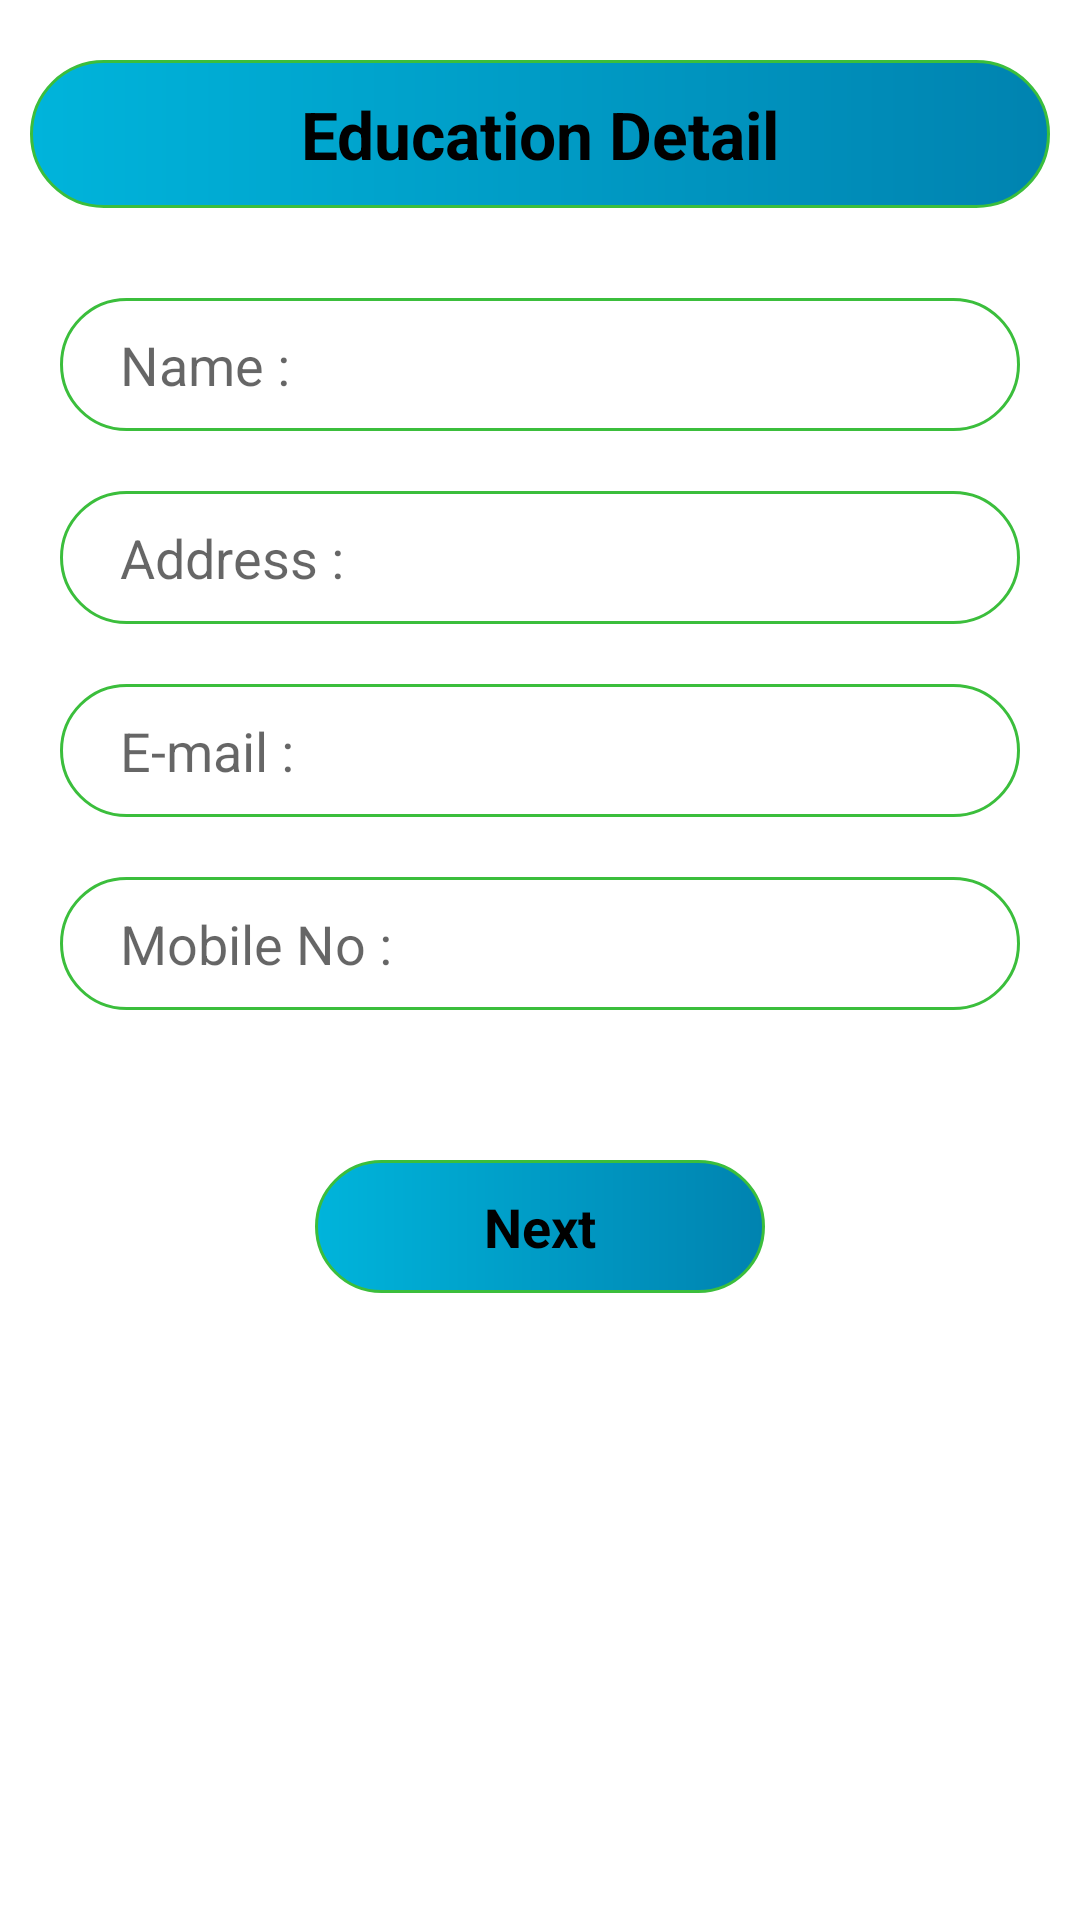

This screen was rendered from an Android layout file. Write that file and the resources it references.
<!-- AndroidManifest.xml: application theme Theme.Resume3 -->
<!-- res/layout/activity_main2.xml -->
<?xml version="1.0" encoding="utf-8"?>
<LinearLayout xmlns:android="http://schemas.android.com/apk/res/android"
    xmlns:app="http://schemas.android.com/apk/res-auto"
    xmlns:tools="http://schemas.android.com/tools"
    android:layout_width="match_parent"
    android:layout_height="match_parent"
    android:padding="10dp"
    android:orientation="vertical"
    tools:context=".MainActivity2">

    <TextView
        android:layout_width="match_parent"
        android:layout_height="wrap_content"
        android:gravity="center"
        android:layout_marginTop="10dp"
        android:text="Education Detail"
        android:textAllCaps="false"
        android:textSize="22dp"
        android:textStyle="bold"
        android:textColor="@color/black"
        android:background="@drawable/start"
        android:layout_marginBottom="20dp"
        android:padding="10dp"/>

    <LinearLayout

        android:layout_width="match_parent"
        android:layout_height="wrap_content"
        android:background="@drawable/edtnext"
        android:layout_margin="10dp">


    <EditText
        android:id="@+id/edtName"
        android:layout_width="match_parent"
        android:layout_height="wrap_content"
        android:hint="Name :"
        android:inputType="text"
        android:paddingLeft="10dp"
        android:layout_margin="10dp"
        android:background="@null"/>

    </LinearLayout>

  <LinearLayout

        android:layout_width="match_parent"
        android:layout_height="wrap_content"
        android:background="@drawable/edtnext"
        android:layout_margin="10dp">


    <EditText
        android:id="@+id/edtAddress"
        android:layout_width="match_parent"
        android:layout_height="wrap_content"
        android:hint="Address :"
        android:inputType="text"
        android:paddingLeft="10dp"
        android:layout_margin="10dp"
        android:background="@null"/>

    </LinearLayout>

  <LinearLayout

        android:layout_width="match_parent"
        android:layout_height="wrap_content"
        android:background="@drawable/edtnext"
        android:layout_margin="10dp">


    <EditText
        android:id="@+id/edtEmail"
        android:layout_width="match_parent"
        android:layout_height="wrap_content"
        android:hint="E-mail :"
        android:inputType="text"
        android:paddingLeft="10dp"
        android:layout_margin="10dp"
        android:background="@null"/>

    </LinearLayout>

  <LinearLayout

        android:layout_width="match_parent"
        android:layout_height="wrap_content"
        android:background="@drawable/edtnext"
      android:layout_marginTop="10dp"
        android:layout_margin="10dp">


    <EditText
        android:id="@+id/edtmoblie"
        android:layout_width="match_parent"
        android:layout_height="wrap_content"
        android:hint="Mobile No :"
        android:inputType="text"
        android:paddingLeft="10dp"
        android:layout_margin="10dp"
        android:background="@null"/>

    </LinearLayout>

    <LinearLayout

        android:layout_width="wrap_content"
        android:layout_height="wrap_content"
        android:layout_gravity="center"
        android:layout_marginTop="20dp">

        <TextView
            android:id="@+id/txtStart2"
            android:layout_width="150dp"
            android:layout_height="wrap_content"
            android:text="Next"
            android:gravity="center"
            android:padding="10dp"
            android:textSize="18dp"
            android:textStyle="bold"
            android:textColor="@color/black"
            android:background="@drawable/start"
            android:layout_marginTop="20dp"/>


    </LinearLayout>



</LinearLayout>
<!-- resources referenced by this layout -->
<resources>
  <!-- drawable edtnext (drawable) -->
  <?xml version="1.0" encoding="utf-8"?>
  <shape xmlns:android="http://schemas.android.com/apk/res/android">
  
      <solid android:color="@android:color/transparent"/>
  
      <stroke android:width="1dp"
          android:color="#3BBE3C"/>
  
      <corners android:radius="30dp"/>
  
      <gradient android:startColor="#2193b0"
          android:endColor="#6dd5ed"/>
  
  
  
  </shape>
  <!-- drawable start (drawable) -->
  <?xml version="1.0" encoding="utf-8"?>
  <shape xmlns:android="http://schemas.android.com/apk/res/android">
  
  
      <solid android:color="#00B4DB"/>
  
      <stroke android:width="1dp"
          android:color="#3BBE3C"/>
  
      <corners android:radius="30dp"/>
  
      <gradient android:startColor="#00B4DB"
          android:endColor="#0083B0"/>
  
  
  
  
  
  
  </shape>
  <style name="Theme.Resume3" parent="Theme.MaterialComponents.DayNight.DarkActionBar">
          
          <item name="colorPrimary">@color/purple_500</item>
          <item name="colorPrimaryVariant">@color/purple_700</item>
          <item name="colorOnPrimary">@color/white</item>
          
          <item name="colorSecondary">@color/teal_200</item>
          <item name="colorSecondaryVariant">@color/teal_700</item>
          <item name="colorOnSecondary">@color/black</item>
          
          <item name="android:statusBarColor">?attr/colorPrimaryVariant</item>
          
      </style>
  <!-- not gathered from this repository: default colours our renderer supplied (Android Studio template values) -->
  <color name="purple_500">#FF6200EE</color>
  <color name="purple_700">#FF3700B3</color>
  <color name="teal_200">#FF03DAC5</color>
  <color name="teal_700">#FF018786</color>
  <color name="black">#FF000000</color>
  <color name="white">#FFFFFFFF</color>
</resources>
